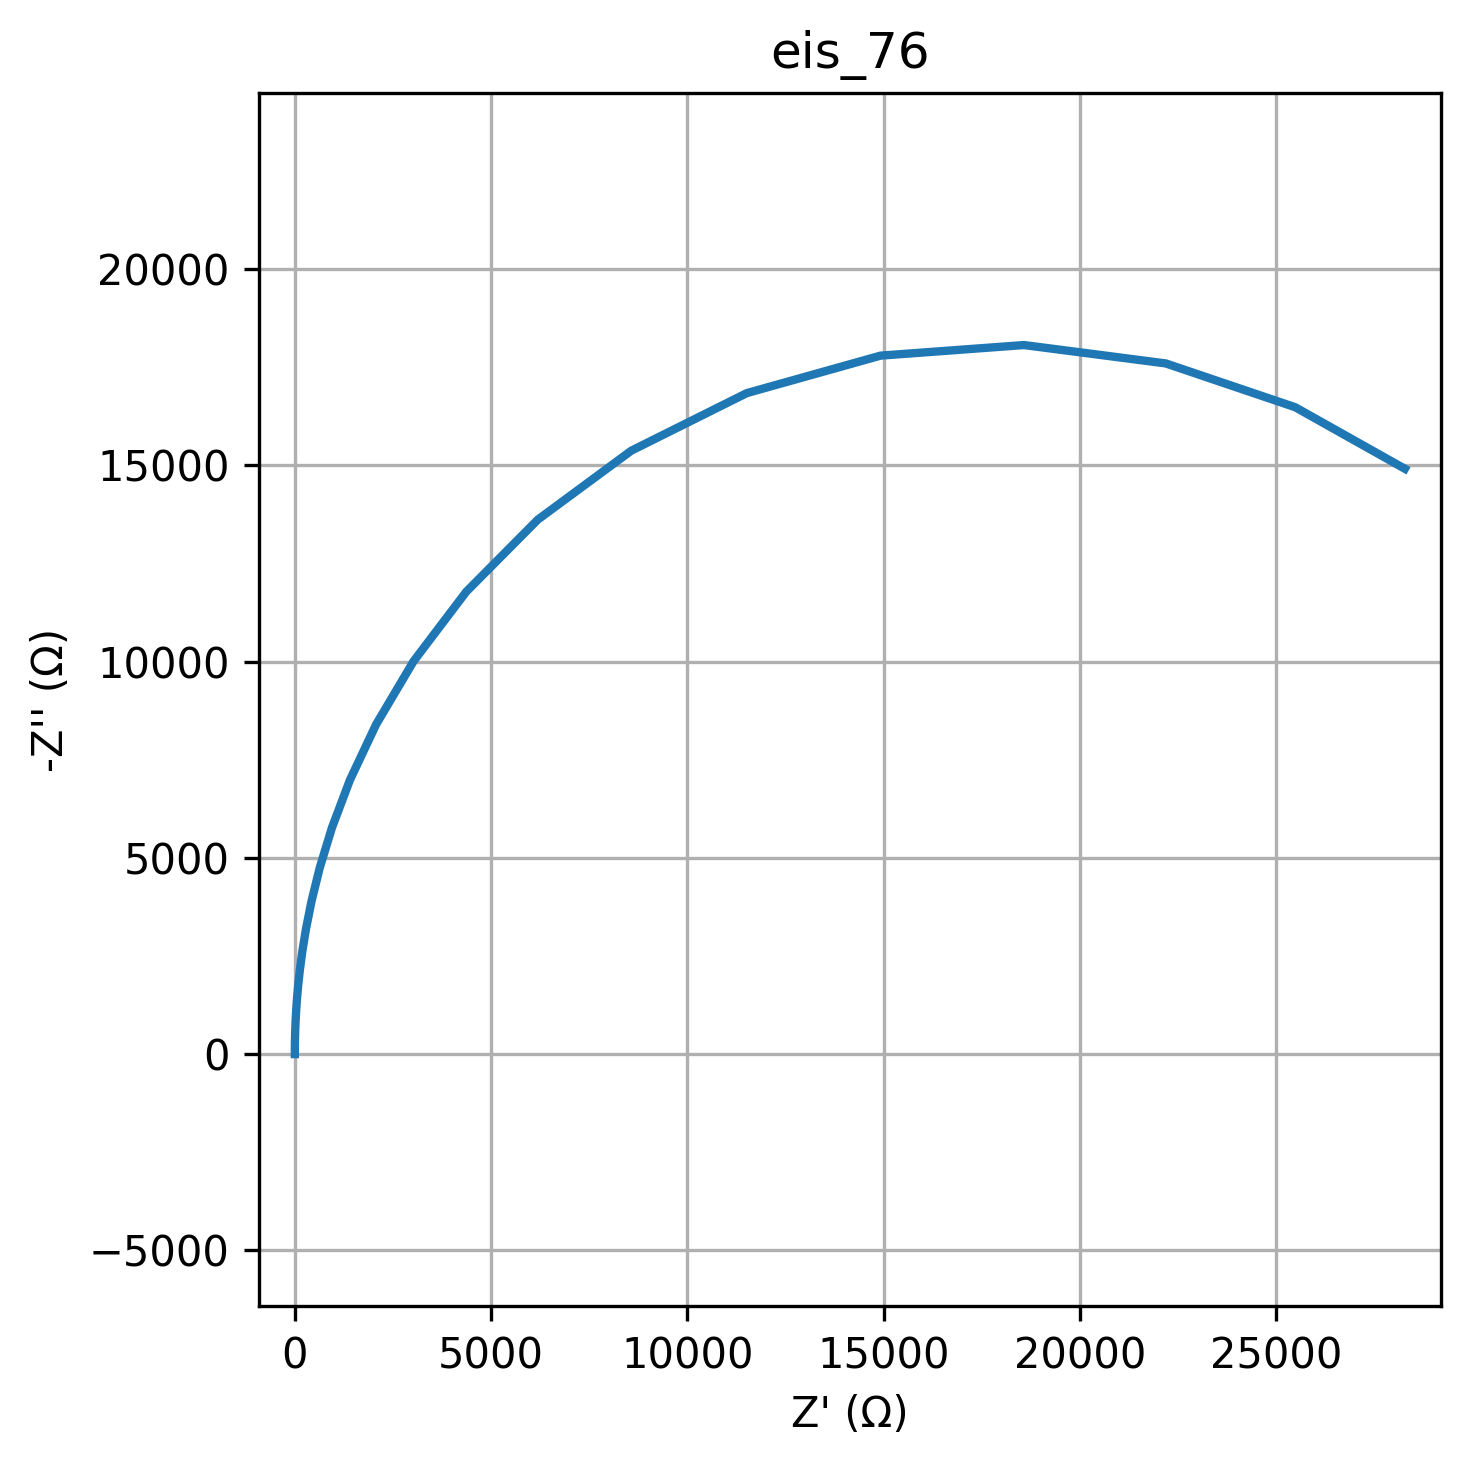

The file beside this chart, header and first rows:
freq, Z_real, Z_imag
0.01, 28273, -14909
0.01226, 25480, -16477
0.01504, 22184, -17592
0.01844, 18571, -18060
0.02262, 14918, -17791
0.02774, 11512, -16836
0.03401, 8569, -15369
0.04171, 6190, -13615
0.05115, 4367, -11778
0.06273, 3026, -10009
0.07693, 2070, -8398
0.09434, 1404, -6982
0.1157, 945.6, -5768
0.1419, 634.3, -4745
0.174, 424.3, -3892
0.2134, 283.2, -3187
0.2617, 188.8, -2605
0.3209, 125.8, -2128
0.3935, 83.75, -1737
0.4826, 55.73, -1418
0.5918, 37.08, -1157
0.7257, 24.67, -943.6
0.89, 16.41, -769.7
1.091, 10.92, -627.7
1.338, 7.263, -511.9
1.641, 4.833, -417.5
2.013, 3.217, -340.4
2.468, 2.143, -277.6
3.027, 1.428, -226.4
3.712, 0.9531, -184.6
4.552, 0.6371, -150.5
5.583, 0.427, -122.7
6.846, 0.2873, -100.1
8.396, 0.1944, -81.62
10.3, 0.1326, -66.56
12.63, 0.09152, -54.27
15.48, 0.06421, -44.26
18.99, 0.04604, -36.09
23.29, 0.03397, -29.43
28.56, 0.02594, -24
35.02, 0.0206, -19.57
42.94, 0.01705, -15.96
52.66, 0.01469, -13.01
64.58, 0.01312, -10.61
79.2, 0.01207, -8.652
97.13, 0.01138, -7.055
119.1, 0.01092, -5.753
146.1, 0.01061, -4.691
179.1, 0.01041, -3.826
219.7, 0.01027, -3.12
269.4, 0.01018, -2.544
330.4, 0.01012, -2.074
405.1, 0.01008, -1.691
496.8, 0.01005, -1.379
609.3, 0.01004, -1.125
747.2, 0.01002, -0.9172
916.3, 0.01002, -0.7479
1124, 0.01001, -0.6099
1378, 0.01001, -0.4973
1690, 0.01, -0.4055
... 20 more rows
